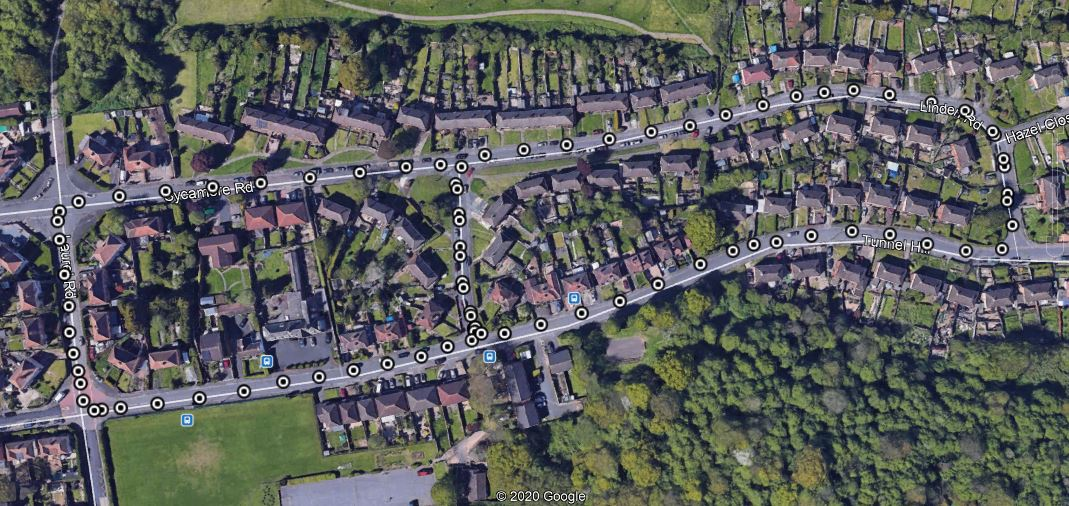

The file beside this chart, header and first rows:
No of GPS Satellites Available, Time Since Start of Day (seconds), Latitude (degrees), Longitude (degrees), Velocity (km/hr), Heading (degrees), Height (km), Vertical velocity (km/hr), Sample period (seconds), Steering Angle (degrees), Wheel Speed Front Left (rad/sec), Wheel Speed Front Right (rad/sec), Wheel Speed Rear Left (rad/sec), Wheel Speed Rear Right (rad/sec), Yaw Rate (deg/sec), Indicated Vehicle Speed (km/hr), Indicated Longitudinal Acceleration (g), Indicated Lateral Acceleration (g), Handbrake (0 or 1), Gear Requested (Number fof gear employed…, Gear (Number fof gear employed 1-5), Engine Speed (rev/min), Coolant Temperature (degrees), Clutch Position (0 or 1)
137.0, 57477, 52.2, -2.196, 36.11, 278.8, 62.67, -0.31, 0.1, 8.0, 36.63, 36.58, 36.59, 36.34, 0.2, 36.53, 0.03978, 0.0, 0.0, 4.0, 3.0, 1533, 93.0, 0.0
137.0, 57477, 52.2, -2.196, 36.65, 278.8, 62.65, -0.29, 0.1, 7.2, 36.79, 36.73, 36.83, 36.8, 0.2, 36.75, 0.02958, 0.03978, 0.0, 4.0, 3.0, 1528, 93.0, 0.0
137.0, 57477, 52.2, -2.196, 36.84, 279.1, 62.63, -0.28, 0.1, 4.8, 36.87, 36.92, 36.88, 36.71, 0.3, 36.86, 0.01938, 0.02958, 0.0, 4.0, 3.0, 1558, 93.0, 0.0
137.0, 57477, 52.2, -2.196, 36.9, 278.9, 62.6, -0.28, 0.1, 0.0, 36.91, 37.06, 37.11, 36.92, 1.0, 37.0, 0.0, 0.06936, 0.0, 4.0, 3.0, 1574, 93.0, 0.0
137.0, 57477, 52.2, -2.196, 36.91, 278.9, 62.59, -0.26, 0.1, 0.0, 36.96, 37.2, 36.98, 37.12, 2.9, 37.09, 0.0, 0.1397, 0.0, 4.0, 3.0, 1578, 93.0, 0.0
137.0, 57477, 52.2, -2.196, 36.85, 278.6, 62.57, -0.25, 0.1, 0.0, 36.82, 37.29, 36.85, 37.14, 4.9, 37.11, -0.00918, 0.1601, 0.0, 4.0, 3.0, 1589, 93.0, 0.0
137.0, 57477, 52.2, -2.196, 36.94, 278.3, 62.56, -0.23, 0.1, 0.0, 36.7, 37.29, 36.81, 37.16, 5.6, 37.04, -0.00918, 0.1897, 0.0, 4.0, 3.0, 1596, 93.0, 0.0
137.0, 57478, 52.2, -2.196, 36.77, 277.3, 62.55, -0.21, 0.1, 0.0, 36.62, 37.1, 36.79, 37.21, 5.9, 36.91, -0.01938, 0.1795, 0.0, 4.0, 3.0, 1588, 93.0, 0.0
137.0, 57478, 52.2, -2.196, 36.94, 276.2, 62.55, -0.19, 0.1, 0.0, 36.49, 36.99, 36.53, 37.01, 5.4, 36.77, -0.02958, 0.1601, 0.0, 4.0, 3.0, 1572, 93.0, 0.0
137.0, 57478, 52.2, -2.196, 36.59, 276, 62.55, -0.17, 0.1, 0.0, 36.36, 36.73, 36.38, 36.66, 5.3, 36.57, -0.04998, 0.1295, 0.0, 4.0, 3.0, 1510, 93.0, 0.0
137.0, 57478, 52.2, -2.196, 36.45, 275.1, 62.55, -0.15, 0.1, 0.0, 36.06, 36.49, 36.19, 36.59, 5.3, 36.4, -0.05916, 0.1295, 0.0, 4.0, 3.0, 1456, 93.0, 0.0
137.0, 57478, 52.2, -2.196, 36.02, 275, 62.57, -0.11, 0.1, 0.0, 35.63, 35.93, 35.74, 36.0, 5.1, 36.12, -0.06936, 0.1193, 0.0, 4.0, 3.0, 1410, 93.0, 0.0
137.0, 57478, 52.2, -2.196, 35.88, 274.3, 62.57, -0.1, 0.1, 0.0, 35.12, 35.68, 35.37, 35.64, 4.0, 35.46, -0.07956, 0.09996, 0.0, 4.0, 3.0, 1398, 93.0, 0.0
137.0, 57478, 52.2, -2.197, 35.5, 274.2, 62.6, -0.05, 0.1, 0.0, 34.81, 35.02, 35.03, 35.15, 3.1, 35.11, -0.07956, 0.06936, 0.0, 4.0, 3.0, 1398, 93.0, 0.0
137.0, 57478, 52.2, -2.197, 34.96, 273.7, 62.63, -0.02, 0.1, 1.4, 34.26, 34.58, 34.56, 34.67, 2.4, 34.57, -0.09996, 0.05916, 0.0, 4.0, 3.0, 1381, 93.0, 0.0
137.0, 57478, 52.2, -2.197, 34.63, 273.6, 62.65, 0.01, 0.1, 3.4, 33.95, 34.18, 34.08, 34.09, 1.5, 34.13, -0.09996, 0.03978, 0.0, 4.0, 3.0, 1372, 93.0, 0.0
137.0, 57478, 52.2, -2.197, 33.94, 273.3, 62.67, 0.03, 0.1, 4.0, 33.59, 33.71, 33.7, 33.52, 0.9, 33.71, -0.09996, 0.03978, 0.0, 4.0, 3.0, 1355, 93.0, 0.0
137.0, 57478, 52.2, -2.197, 33.79, 273.3, 62.68, 0.03, 0.1, 4.7, 33.11, 33.31, 33.24, 33.12, 0.9, 33.26, -0.1091, 0.03978, 0.0, 4.0, 3.0, 1336, 93.0, 0.0
137.0, 57479, 52.2, -2.197, 33.3, 274, 62.7, 0.05, 0.1, 6.0, 32.71, 32.88, 32.92, 32.8, 0.7, 32.9, -0.1091, 0.03978, 0.0, 4.0, 3.0, 1311, 93.0, 0.0
137.0, 57479, 52.2, -2.197, 32.79, 272.5, 62.71, 0.06, 0.1, 7.6, 32.35, 32.36, 32.34, 32.24, 0.4, 32.5, -0.09996, 0.03978, 0.0, 4.0, 3.0, 1282, 93.0, 0.0
137.0, 57479, 52.2, -2.197, 32.11, 272.8, 62.73, 0.07, 0.1, 8.0, 31.83, 31.96, 31.98, 31.9, 0.2, 31.95, -0.09996, 0.01938, 0.0, 4.0, 3.0, 1240, 93.0, 0.0
137.0, 57479, 52.2, -2.197, 32.03, 274, 62.77, 0.11, 0.1, 8.0, 31.44, 31.47, 31.51, 31.35, 0.0, 31.48, -0.08976, 0.02958, 0.0, 4.0, 3.0, 1213, 93.0, 0.0
137.0, 57479, 52.2, -2.197, 31.64, 273.2, 62.76, 0.1, 0.1, 8.4, 31.04, 31.05, 31.09, 30.99, 0.0, 31.06, -0.09996, 0.02958, 0.0, 4.0, 3.0, 1185, 93.0, 0.0
137.0, 57479, 52.2, -2.197, 30.93, 273.6, 62.8, 0.12, 0.1, 9.6, 30.54, 30.66, 30.65, 30.52, 0.0, 30.71, -0.08976, 0.02958, 0.0, 4.0, 3.0, 1159, 93.0, 0.0
137.0, 57479, 52.2, -2.197, 30.61, 273.5, 62.81, 0.12, 0.1, 10.5, 30.26, 30.25, 30.33, 30.18, -0.2, 30.32, -0.08976, 0.02958, 0.0, 4.0, 3.0, 1165, 93.0, 0.0
137.0, 57479, 52.2, -2.197, 30.59, 273.1, 62.83, 0.13, 0.1, 10.8, 30.09, 29.97, 30.05, 29.82, -0.4, 30.03, -0.06936, 0.01938, 0.0, 4.0, 3.0, 1216, 93.0, 0.0
137.0, 57479, 52.2, -2.197, 29.84, 274, 62.85, 0.14, 0.1, 10.7, 29.79, 29.7, 29.8, 29.69, -0.5, 29.84, -0.05916, 0.00918, 0.0, 4.0, 3.0, 1191, 93.0, 0.0
137.0, 57480, 52.2, -2.197, 29.49, 273.6, 62.86, 0.14, 0.1, 10.7, 29.58, 29.47, 29.57, 29.33, -0.5, 29.53, -0.05916, 0.03978, 0.0, 4.0, 3.0, 1188, 93.0, 0.0
137.0, 57480, 52.2, -2.197, 29.5, 273.1, 62.86, 0.13, 0.1, 10.6, 29.23, 29.03, 29.21, 29.08, -0.6, 29.34, -0.04998, 0.03978, 0.0, 4.0, 3.0, 1184, 92.0, 0.0
137.0, 57480, 52.2, -2.197, 29.17, 274.1, 62.88, 0.14, 0.1, 10.2, 28.78, 29.06, 28.98, 28.71, -0.4, 28.77, -0.05916, 0.01938, 0.0, 4.0, 3.0, 1169, 93.0, 0.0
137.0, 57480, 52.2, -2.197, 28.88, 274.2, 62.91, 0.15, 0.1, 9.3, 28.52, 28.43, 28.57, 28.4, -0.5, 28.59, -0.05916, 0.04998, 0.0, 4.0, 3.0, 1149, 92.0, 0.0
137.0, 57480, 52.2, -2.197, 28.38, 273.4, 62.93, 0.15, 0.1, 6.0, 28.1, 28.25, 28.3, 28.2, -0.2, 28.25, -0.06936, 0.04998, 0.0, 4.0, 3.0, 1139, 93.0, 0.0
137.0, 57480, 52.2, -2.197, 28.17, 274.2, 62.97, 0.18, 0.1, 0.6, 27.95, 27.98, 27.97, 27.69, 0.8, 27.97, -0.05916, 0.06936, 0.0, 4.0, 3.0, 1134, 92.0, 0.0
137.0, 57480, 52.2, -2.197, 27.9, 273.6, 62.98, 0.17, 0.1, 0.0, 27.67, 27.79, 27.6, 27.64, 1.3, 27.63, -0.03978, 0.08976, 0.0, 4.0, 3.0, 1120, 92.0, 0.0
137.0, 57480, 52.2, -2.197, 27.73, 274, 63.0, 0.17, 0.1, 0.0, 27.14, 27.69, 27.3, 27.39, 3.3, 27.36, -0.03978, 0.1397, 0.0, 4.0, 3.0, 1106, 93.0, 0.0
137.0, 57480, 52.2, -2.197, 27.46, 273.4, 63.02, 0.19, 0.1, 0.0, 26.83, 27.34, 27.17, 27.44, 4.5, 27.25, -0.02958, 0.1897, 0.0, 4.0, 3.0, 1100, 92.0, 0.0
137.0, 57480, 52.2, -2.197, 27.4, 273, 63.05, 0.19, 0.1, 0.0, 26.65, 27.74, 26.59, 26.99, 7.2, 26.93, -0.04998, 0.1795, 0.0, 4.0, 3.0, 1088, 92.0, 0.0
137.0, 57480, 52.2, -2.197, 27.22, 272.7, 63.05, 0.18, 0.1, 0.0, 26.5, 26.88, 26.44, 27.07, 8.6, 26.98, -0.04998, 0.2295, 0.0, 4.0, 3.0, 1081, 92.0, 0.0
137.0, 57481, 52.2, -2.197, 26.68, 271.5, 63.07, 0.17, 0.1, 0.0, 26.13, 27.26, 26.34, 27.19, 9.4, 26.64, -0.04998, 0.2601, 0.0, 4.0, 3.0, 1083, 92.0, 0.0
137.0, 57481, 52.2, -2.197, 26.44, 269.5, 63.11, 0.2, 0.1, 0.0, 26.26, 26.92, 25.73, 26.72, 10.4, 26.59, -0.02958, 0.2295, 0.0, 4.0, 3.0, 1067, 92.0, 0.0
137.0, 57481, 52.2, -2.197, 26.2, 268.7, 63.12, 0.19, 0.1, 0.0, 25.54, 26.73, 25.6, 26.43, 12.4, 26.23, -0.01938, 0.2295, 0.0, 4.0, 3.0, 1062, 92.0, 0.0
137.0, 57481, 52.2, -2.197, 26.19, 268.4, 63.16, 0.21, 0.1, 0.0, 25.22, 26.67, 25.44, 26.58, 13.8, 25.95, -0.01938, 0.2999, 0.0, 4.0, 3.0, 1050, 92.0, 0.0
137.0, 57481, 52.2, -2.197, 26.25, 266.7, 63.2, 0.23, 0.1, 0.0, 25.03, 26.61, 24.95, 26.31, 16.2, 25.72, -0.04998, 0.3601, 0.0, 3.0, 3.0, 1042, 92.0, 0.0
137.0, 57481, 52.2, -2.197, 25.64, 263.8, 63.22, 0.23, 0.1, 0.0, 24.73, 26.57, 24.62, 26.36, 18.5, 25.59, -0.04998, 0.3601, 0.0, 3.0, 3.0, 1044, 92.0, 0.0
137.0, 57481, 52.2, -2.197, 25.49, 262.8, 63.27, 0.25, 0.1, 0.0, 24.56, 26.17, 24.35, 26.01, 17.8, 25.34, -0.03978, 0.3101, 0.0, 3.0, 3.0, 1078, 92.0, 0.0
137.0, 57481, 52.2, -2.197, 25.29, 259.6, 63.3, 0.25, 0.1, 0.0, 24.43, 26.02, 24.13, 25.75, 17.4, 25.09, -0.03978, 0.2397, 0.0, 3.0, 3.0, 1175, 92.0, 0.0
137.0, 57481, 52.2, -2.197, 24.82, 258.4, 63.31, 0.24, 0.1, 0.0, 24.09, 25.5, 24.05, 25.37, 15.4, 24.85, -0.00918, 0.1601, 0.0, 3.0, 3.0, 1298, 92.0, 0.0
137.0, 57482, 52.2, -2.197, 25.22, 257.2, 63.34, 0.25, 0.1, 0.0, 24.04, 25.22, 24.0, 25.13, 13.3, 24.61, -0.01938, 0.1193, 0.0, 3.0, 3.0, 1332, 92.0, 0.0
137.0, 57482, 52.2, -2.197, 24.59, 255.4, 63.39, 0.27, 0.1, 0.0, 23.95, 24.9, 23.94, 24.87, 10.7, 24.46, -0.01938, 0.07956, 0.0, 3.0, 3.0, 1309, 92.0, 0.0
137.0, 57482, 52.2, -2.197, 24.38, 254.6, 63.4, 0.26, 0.1, 0.0, 23.84, 24.64, 23.81, 24.56, 8.9, 24.25, -0.01938, 0.05916, 0.0, 3.0, 3.0, 1288, 92.0, 0.0
137.0, 57482, 52.2, -2.197, 24.13, 253.6, 63.42, 0.26, 0.1, 0.0, 23.67, 24.3, 23.72, 24.18, 6.9, 24.07, -0.00918, 0.00918, 0.0, 3.0, 3.0, 1273, 92.0, 0.0
137.0, 57482, 52.2, -2.197, 23.98, 253.5, 63.45, 0.26, 0.1, 0.0, 23.51, 23.91, 23.49, 23.83, 4.6, 23.78, -0.00918, -0.01938, 0.0, 3.0, 3.0, 1273, 92.0, 0.0
137.0, 57482, 52.2, -2.197, 23.88, 253, 63.47, 0.25, 0.1, 6.1, 23.3, 23.59, 23.44, 23.41, 2.5, 23.44, -0.00918, -0.02958, 0.0, 3.0, 3.0, 1255, 92.0, 0.0
137.0, 57482, 52.2, -2.197, 23.43, 253, 63.5, 0.26, 0.1, 18.0, 23.22, 23.2, 23.28, 23.22, 0.1, 23.33, -0.00918, -0.05916, 0.0, 3.0, 3.0, 1267, 92.0, 0.0
137.0, 57482, 52.2, -2.197, 23.48, 252.8, 63.52, 0.25, 0.1, 33.4, 23.13, 22.9, 23.09, 22.88, -1.7, 23.09, 0.0, -0.1193, 0.0, 3.0, 3.0, 1293, 92.0, 0.0
137.0, 57482, 52.2, -2.197, 23.13, 253.4, 63.55, 0.26, 0.1, 43.3, 23.0, 22.65, 23.14, 22.49, -3.8, 22.82, 0.0, -0.1397, 0.0, 3.0, 3.0, 1318, 92.0, 0.0
137.0, 57482, 52.2, -2.197, 23.3, 253.9, 63.56, 0.24, 0.1, 52.0, 23.04, 22.39, 23.01, 22.29, -6.1, 22.79, 0.0, -0.1397, 0.0, 3.0, 3.0, 1330, 92.0, 0.0
137.0, 57482, 52.2, -2.197, 22.85, 254.5, 63.59, 0.24, 0.1, 58.4, 23.06, 22.34, 23.02, 22.23, -7.4, 22.65, 0.0, -0.1397, 0.0, 3.0, 3.0, 1337, 92.0, 0.0
137.0, 57483, 52.2, -2.197, 23.12, 256.5, 63.61, 0.24, 0.1, 63.6, 23.02, 22.33, 23.1, 22.17, -8.2, 22.67, 0.0, -0.1295, 0.0, 3.0, 3.0, 1359, 92.0, 0.0
137.0, 57483, 52.2, -2.197, 22.82, 256.4, 63.62, 0.23, 0.1, 66.2, 23.1, 22.31, 23.17, 22.18, -8.9, 22.72, 0.0, -0.1295, 0.0, 3.0, 3.0, 1356, 92.0, 0.0
... 1,542 more rows
